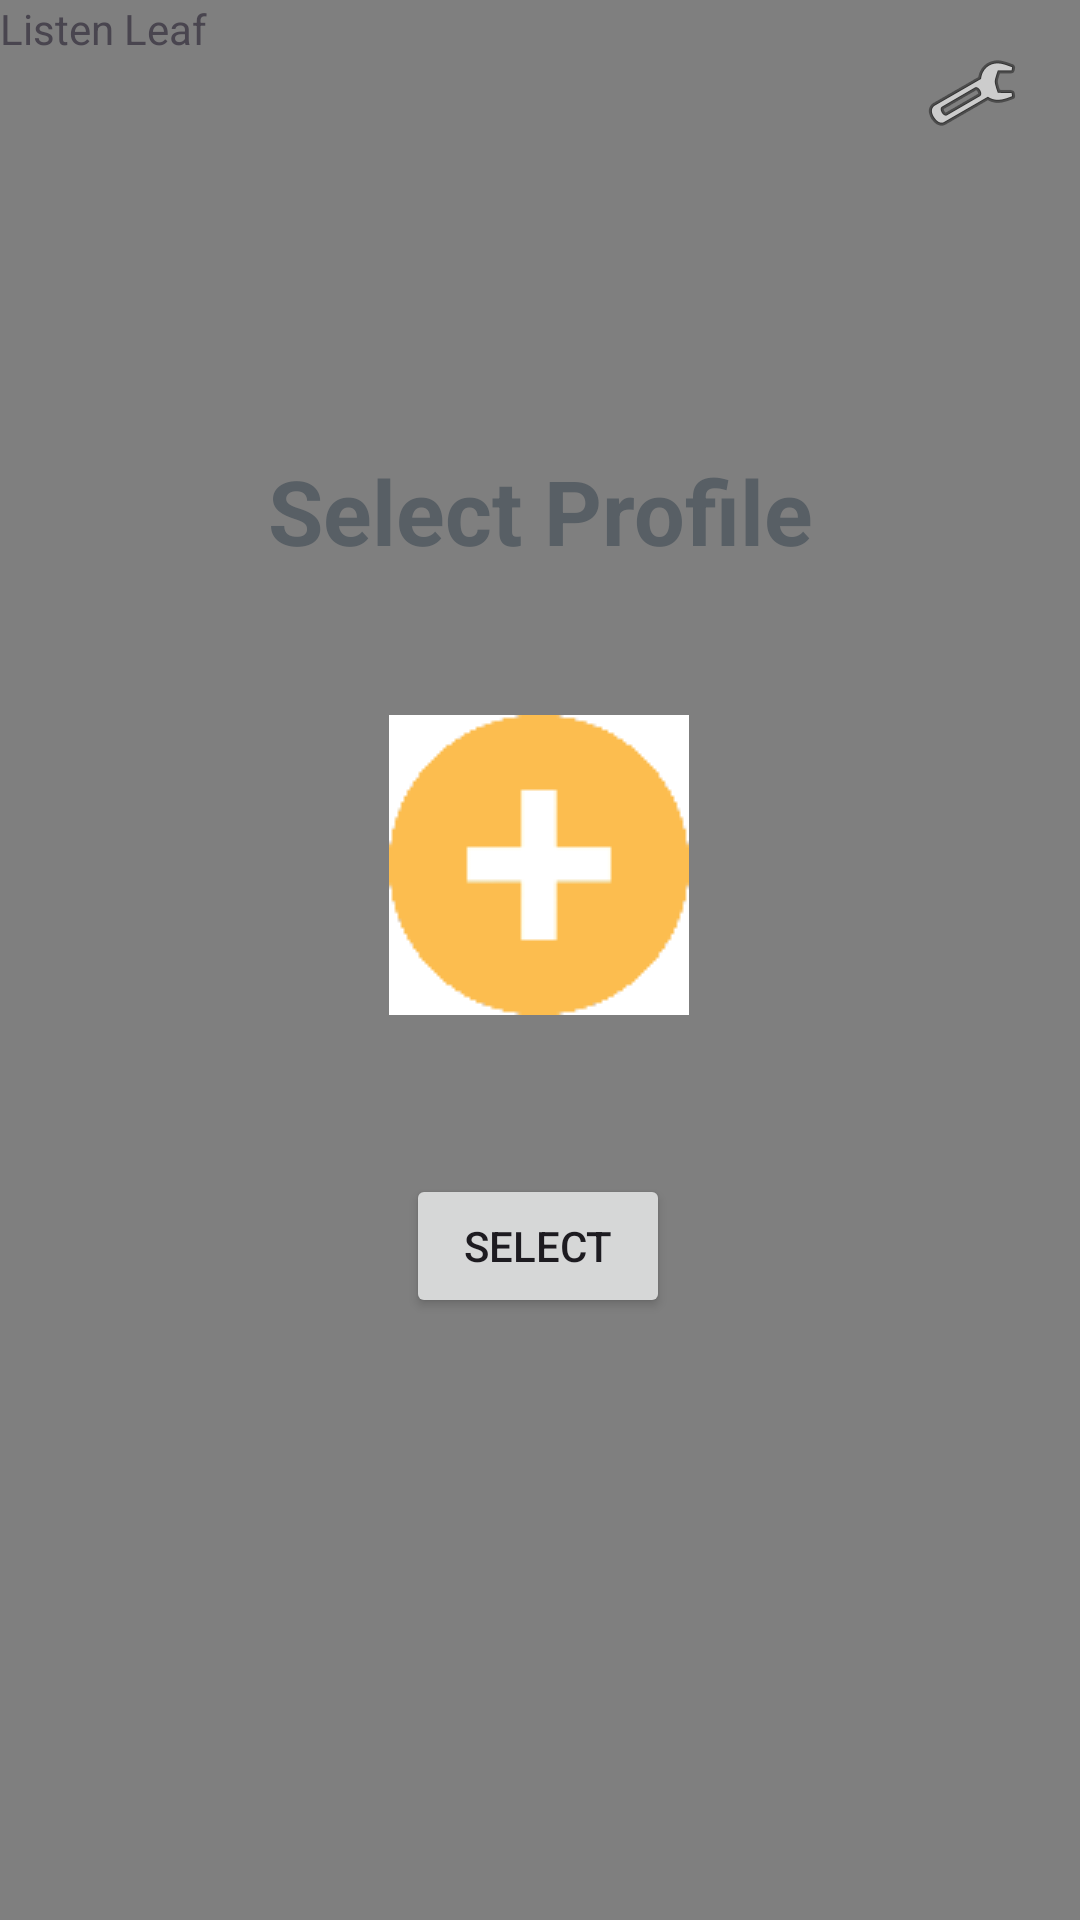

Here is an Android app screen rendered from its layout file. Give the layout XML and the strings, colors and styles it references.
<!-- AndroidManifest.xml: application theme Theme.ListenLeaf -->
<!-- res/layout/activity_home_page.xml -->
<?xml version="1.0" encoding="utf-8"?>
<androidx.constraintlayout.widget.ConstraintLayout
    xmlns:android="http://schemas.android.com/apk/res/android"
    android:layout_width="match_parent"
    android:layout_height="match_parent"
    xmlns:app="http://schemas.android.com/apk/res-auto"
    xmlns:tools="http://schemas.android.com/tools">

        <VideoView
            android:id="@+id/homevideoView"
            android:layout_width="0dp"
            android:layout_height="0dp"
            app:layout_constraintBottom_toBottomOf="parent"
            app:layout_constraintEnd_toEndOf="parent"
            app:layout_constraintHorizontal_bias="0.0"
            app:layout_constraintStart_toStartOf="parent"
            app:layout_constraintTop_toTopOf="parent"
            app:layout_constraintVertical_bias="0.0" />

        <Button
            android:id="@+id/selectButton"
            android:layout_width="wrap_content"
            android:layout_height="wrap_content"
            android:text="Select"
            app:layout_constraintBottom_toBottomOf="parent"
            app:layout_constraintEnd_toEndOf="parent"
            app:layout_constraintHorizontal_bias="0.498"
            app:layout_constraintStart_toStartOf="parent"
            app:layout_constraintTop_toTopOf="parent"
            app:layout_constraintVertical_bias="0.661" />

        <ImageButton
            android:id="@+id/settingButt"
            android:layout_width="72dp"
            android:layout_height="62dp"
            android:backgroundTint="#00FFEE58"
            app:layout_constraintBottom_toBottomOf="parent"
            app:layout_constraintEnd_toEndOf="parent"
            app:layout_constraintHorizontal_bias="1.0"
            app:layout_constraintStart_toStartOf="parent"
            app:layout_constraintTop_toTopOf="parent"
            app:layout_constraintVertical_bias="0.0"
            app:srcCompat="@android:drawable/ic_menu_manage" />

        <TextView
            android:id="@+id/textView2"
            android:layout_width="wrap_content"
            android:layout_height="wrap_content"
            android:text="Select Profile"
            android:textColor="@color/material_dynamic_neutral_variant40"
            android:textSize="30dp"
            android:textStyle="bold"
            app:layout_constraintBottom_toBottomOf="parent"
            app:layout_constraintEnd_toEndOf="parent"
            app:layout_constraintStart_toStartOf="parent"
            app:layout_constraintTop_toTopOf="parent"
            app:layout_constraintVertical_bias="0.25" />

        <TextView
            android:id="@+id/homePageAppname"
            android:layout_width="wrap_content"
            android:layout_height="wrap_content"
            android:text="Listen Leaf"
            app:layout_constraintBottom_toBottomOf="parent"
            app:layout_constraintEnd_toEndOf="parent"
            app:layout_constraintHorizontal_bias="0.0"
            app:layout_constraintStart_toStartOf="parent"
            app:layout_constraintTop_toTopOf="parent"
            app:layout_constraintVertical_bias="0.0" />

        <ImageButton
            android:id="@+id/addNewAccountImgButt"
            android:layout_width="wrap_content"
            android:layout_height="wrap_content"
            android:backgroundTint="#00FFCA28"
            app:layout_constraintBottom_toBottomOf="parent"
            app:layout_constraintEnd_toEndOf="parent"
            app:layout_constraintHorizontal_bias="0.498"
            app:layout_constraintStart_toStartOf="parent"
            app:layout_constraintTop_toTopOf="parent"
            app:layout_constraintVertical_bias="0.439"
            app:srcCompat="@drawable/circleplusyellow" />

</androidx.constraintlayout.widget.ConstraintLayout>
<!-- resources referenced by this layout -->
<resources>
  <!-- drawable circleplusyellow: png bitmap (drawable, 1798 bytes) -->
  <style name="Theme.ListenLeaf" parent="Base.Theme.ListenLeaf" />
  <style name="Base.Theme.ListenLeaf" parent="Theme.Material3.DayNight.NoActionBar">
          
          
      </style>
</resources>
